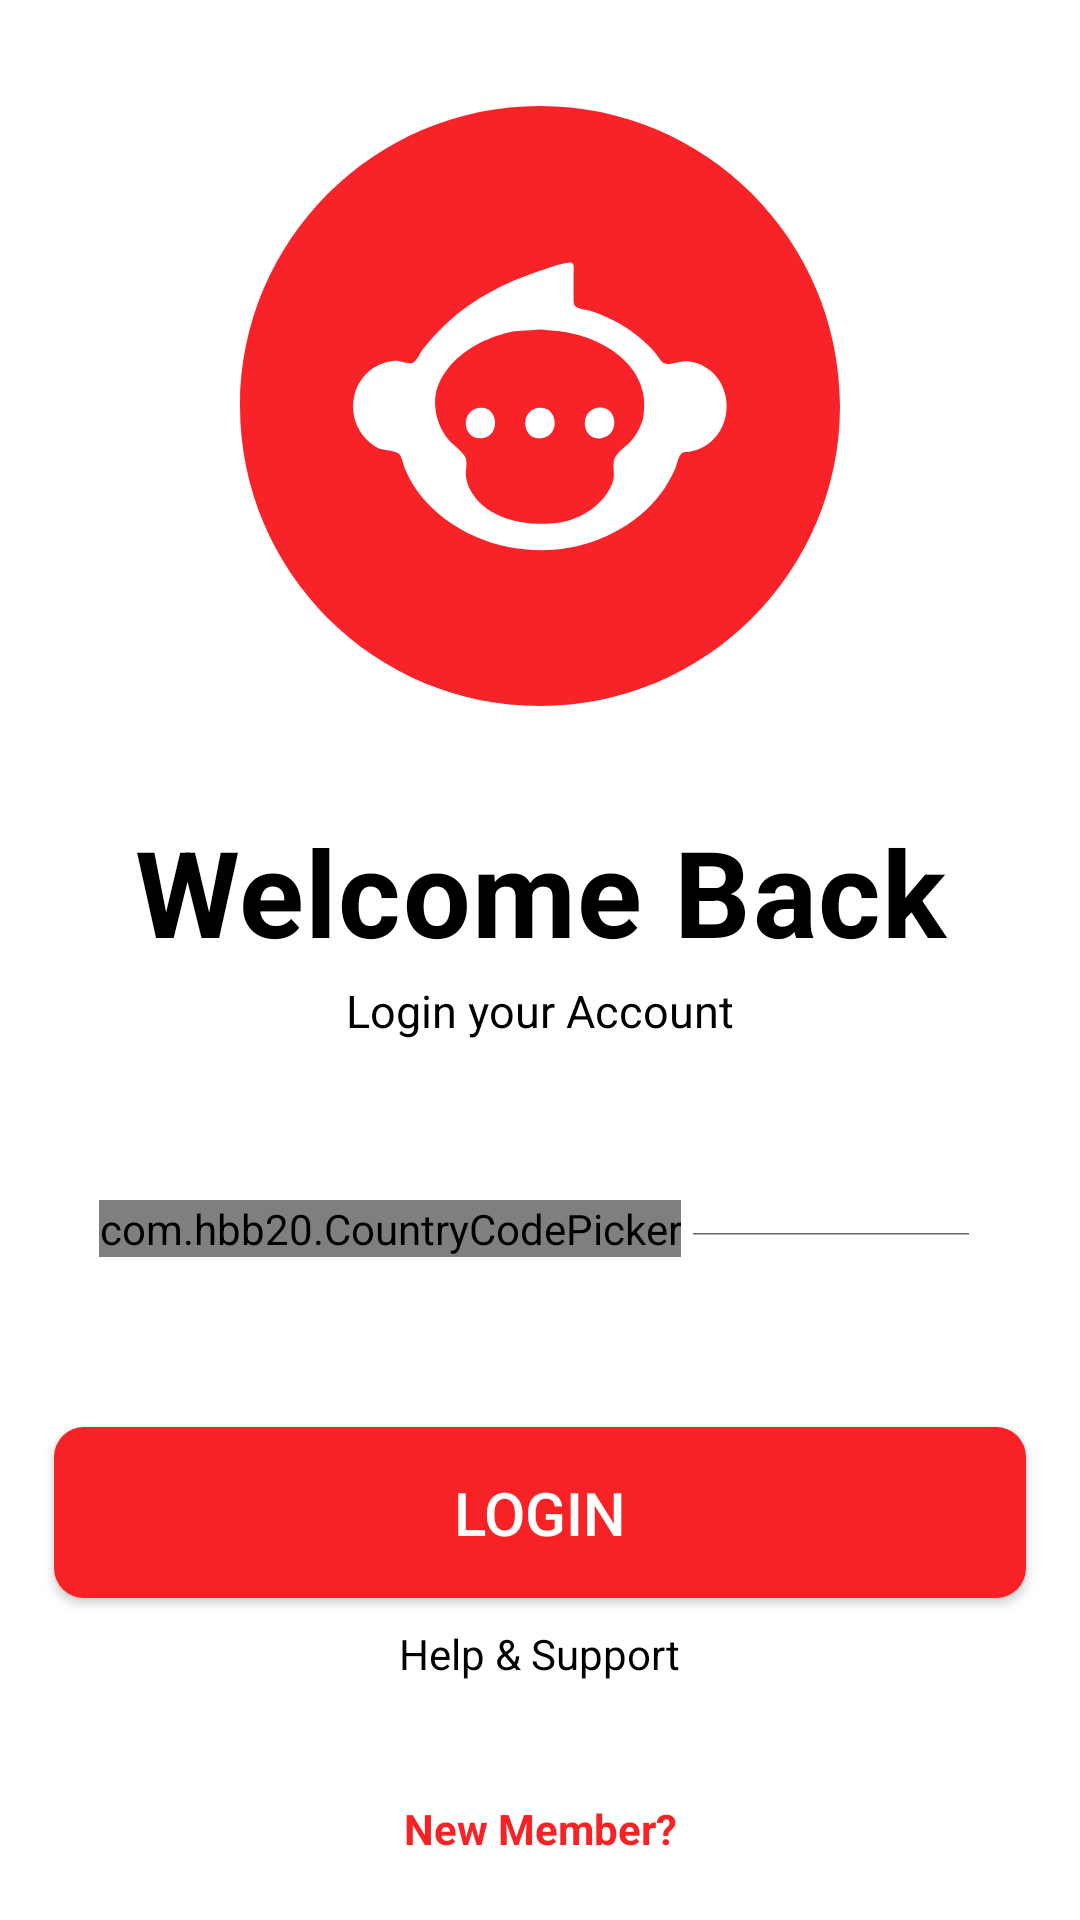

Write the Android layout XML for this screen, with the resource values it uses.
<!-- AndroidManifest.xml: application theme Theme.Tumult -->
<!-- res/layout/activity_login.xml -->
<?xml version="1.0" encoding="utf-8"?>
<androidx.constraintlayout.widget.ConstraintLayout xmlns:android="http://schemas.android.com/apk/res/android"
    xmlns:app="http://schemas.android.com/apk/res-auto"
    xmlns:tools="http://schemas.android.com/tools"
    android:layout_width="match_parent"
    android:layout_height="match_parent"
    tools:context=".authentication.SignupActivity">

    <ImageView
        android:id="@+id/logo"
        android:layout_width="200dp"
        android:layout_height="200dp"
        android:src="@drawable/logo"
        app:layout_constraintBottom_toBottomOf="parent"
        app:layout_constraintEnd_toEndOf="parent"
        app:layout_constraintStart_toStartOf="parent"
        app:layout_constraintTop_toTopOf="parent"
        app:layout_constraintVertical_bias="0.08" />

    <TextView
        android:id="@+id/textView4"
        android:layout_width="wrap_content"
        android:layout_height="wrap_content"
        android:letterSpacing="0.01"
        android:text="Welcome Back"
        android:textColor="@color/black"
        android:textSize="40sp"
        android:textStyle="bold"
        app:layout_constraintBottom_toBottomOf="parent"
        app:layout_constraintEnd_toEndOf="parent"
        app:layout_constraintStart_toStartOf="parent"
        app:layout_constraintTop_toBottomOf="@+id/logo"
        app:layout_constraintVertical_bias="0.1" />


    <TextView
        android:id="@+id/textView5"
        android:layout_width="wrap_content"
        android:layout_height="wrap_content"
        android:text="Login your Account"
        android:textColor="@color/black"
        android:textSize="15sp"
        app:layout_constraintBottom_toBottomOf="parent"
        app:layout_constraintEnd_toEndOf="parent"
        app:layout_constraintStart_toStartOf="parent"
        app:layout_constraintTop_toBottomOf="@+id/textView4"
        app:layout_constraintVertical_bias="0.01" />

    <LinearLayout
        android:id="@+id/phoneno_lyt"
        android:padding="15dp"
        android:background="@drawable/rounder_edittext"
        android:layout_width="0dp"
        android:layout_height="wrap_content"
        app:layout_constraintBottom_toBottomOf="parent"
        app:layout_constraintEnd_toEndOf="parent"
        app:layout_constraintStart_toStartOf="parent"
        app:layout_constraintTop_toBottomOf="@+id/textView4"
        app:layout_constraintWidth_percent="0.9"
        app:layout_constraintVertical_bias="0.23">

        <com.hbb20.CountryCodePicker
            android:id="@+id/countryCode"
            android:layout_width="wrap_content"
            android:layout_height="wrap_content"
            app:layout_constraintEnd_toEndOf="parent"
            app:layout_constraintStart_toStartOf="parent"
            app:layout_constraintTop_toBottomOf="@+id/username_inp" />

        <EditText
            android:id="@+id/phoneno_inp"
            android:layout_width="match_parent"
            android:layout_height="match_parent"
            android:maxLines="1"
            android:inputType="phone"
            android:textSize="20sp"
            app:layout_constraintWidth_percent="0.9"/>

    </LinearLayout>

    <Button
        android:id="@+id/login"
        android:layout_width="0dp"
        android:layout_height="wrap_content"
        android:background="@drawable/rounded_btns"
        android:padding="15dp"
        android:text="LOGIN"
        android:textColor="@color/white"
        android:textSize="20sp"
        app:backgroundTint="@null"
        app:layout_constraintBottom_toBottomOf="parent"
        app:layout_constraintEnd_toEndOf="parent"
        app:layout_constraintStart_toStartOf="parent"
        app:layout_constraintTop_toBottomOf="@+id/phoneno_lyt"
        app:layout_constraintVertical_bias="0.28"
        app:layout_constraintWidth_percent="0.9" />

    <TextView
        android:id="@+id/help"
        android:layout_width="wrap_content"
        android:layout_height="wrap_content"
        android:text="Help &amp; Support"
        android:textColor="@color/black"
        app:layout_constraintBottom_toBottomOf="parent"
        app:layout_constraintEnd_toEndOf="parent"
        app:layout_constraintStart_toStartOf="parent"
        app:layout_constraintTop_toBottomOf="@+id/login"
        app:layout_constraintVertical_bias="0.1"/>

    <TextView
        android:id="@+id/newMember"
        android:layout_width="wrap_content"
        android:layout_height="wrap_content"
        android:text="New Member?"
        android:textColor="@color/primary"
        android:textStyle="bold"
        app:layout_constraintBottom_toBottomOf="parent"
        app:layout_constraintEnd_toEndOf="parent"
        app:layout_constraintStart_toStartOf="parent"
        app:layout_constraintTop_toBottomOf="@+id/help"
        app:layout_constraintVertical_bias="0.65"/>

</androidx.constraintlayout.widget.ConstraintLayout>
<!-- resources referenced by this layout -->
<resources>
  <color name="black">#FF000000</color>
  <color name="primary">#F72225</color>
  <color name="white">#FFFFFFFF</color>
  <!-- drawable logo: vector/xml drawable (drawable, 3047 chars, omitted) -->
  <!-- drawable rounded_btns (drawable) -->
  <?xml version="1.0" encoding="utf-8"?>
  <shape xmlns:android="http://schemas.android.com/apk/res/android" android:shape="rectangle">
      <solid android:color="@color/primary"/>
      <corners android:bottomRightRadius="10dp"
          android:bottomLeftRadius="10dp"
          android:topRightRadius="10dp"
          android:topLeftRadius="10dp"/>
  </shape>
  <style name="Theme.Tumult" parent="Theme.MaterialComponents.DayNight.NoActionBar">
          
          <item name="colorPrimary">@color/white</item>
          <item name="colorPrimaryVariant">@color/primary</item>
          <item name="colorOnPrimary">@color/white</item>
          
          <item name="colorSecondary">@color/teal_200</item>
          <item name="colorSecondaryVariant">@color/teal_700</item>
          <item name="colorOnSecondary">@color/black</item>
          
          <item name="android:statusBarColor">@color/white</item>
          
      </style>
  <color name="teal_200">#FF03DAC5</color>
  <color name="teal_700">#FF018786</color>
</resources>
